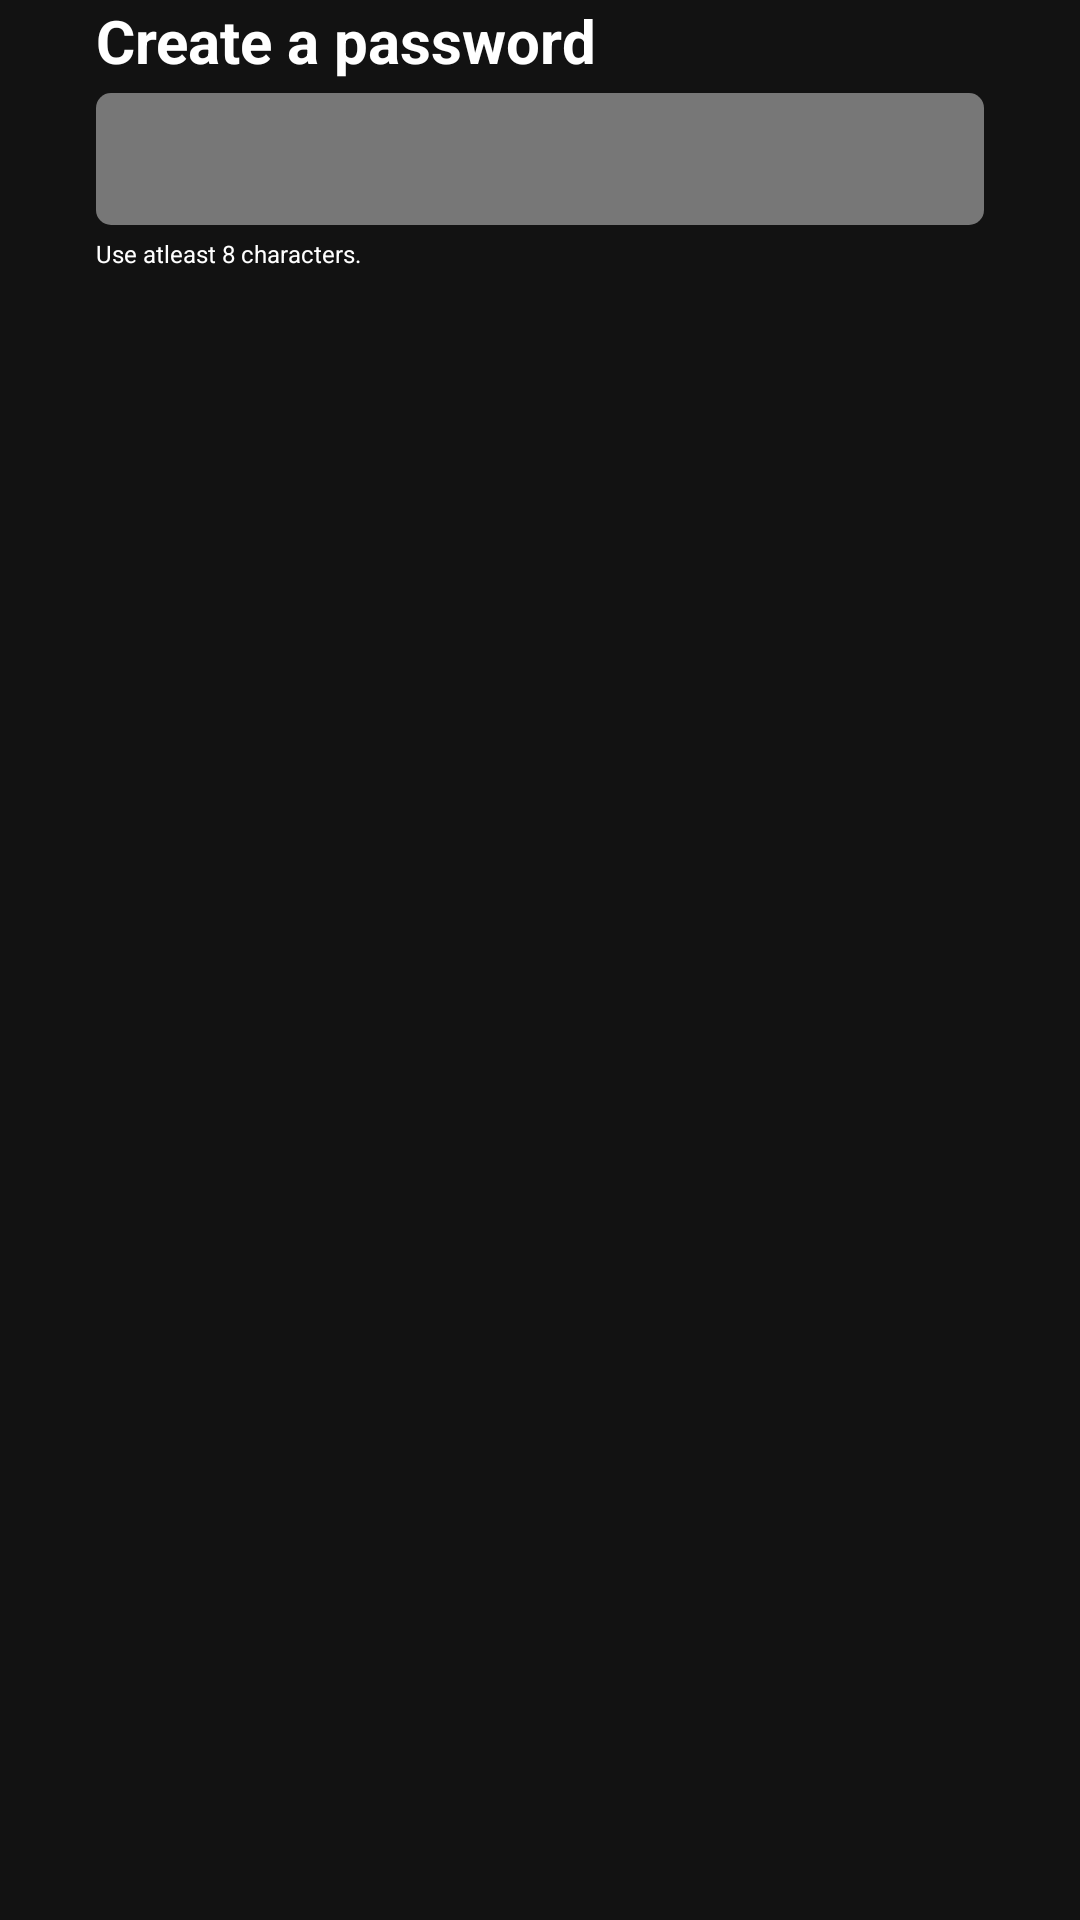

Layout XML and referenced resources for this Android screen:
<!-- AndroidManifest.xml: application theme Theme.CustomSplashScreenTheme -->
<!-- res/layout/fragment_password.xml -->
<?xml version="1.0" encoding="utf-8"?>
<androidx.constraintlayout.widget.ConstraintLayout xmlns:android="http://schemas.android.com/apk/res/android"
    xmlns:tools="http://schemas.android.com/tools"
    android:layout_width="match_parent"
    android:layout_height="wrap_content"
    xmlns:app="http://schemas.android.com/apk/res-auto"
    tools:context=".ui.PasswordFragment"
    android:background="@color/primary_black">

    <com.google.android.material.textview.MaterialTextView
        android:id="@+id/txt_password"
        style="@style/sign_up_titles"
        android:layout_width="wrap_content"
        android:layout_height="wrap_content"
        android:text="@string/create_password"
        app:layout_constraintTop_toTopOf="parent"
        app:layout_constraintStart_toStartOf="parent"
        android:layout_marginStart="@dimen/margin_start_32"
        />
    <EditText
        style="@style/sign_up_text_field"
        android:id="@+id/text_field_password"
        android:layout_width="match_parent"
        android:layout_height="@dimen/edit_text_height_52"
        app:layout_constraintTop_toBottomOf="@id/txt_password"
        app:layout_constraintStart_toStartOf="parent"
        android:layout_marginStart="@dimen/margin_start_32"
        android:layout_marginEnd="@dimen/margin_start_32"
        android:layout_marginTop="@dimen/margin_top_4"
        app:layout_constraintEnd_toEndOf="parent"
        >

    </EditText>
    <com.google.android.material.textview.MaterialTextView
        android:layout_width="wrap_content"
        android:layout_height="wrap_content"
        android:text="@string/use_atleast_8_char"
        app:layout_constraintTop_toBottomOf="@id/text_field_password"
        android:textColor="@color/primary_white"
        android:textSize="8sp"
        android:layout_marginStart="@dimen/margin_start_32"
        app:layout_constraintStart_toStartOf="parent"
        android:layout_marginTop="@dimen/margin_top_4"/>

</androidx.constraintlayout.widget.ConstraintLayout>
<!-- resources referenced by this layout -->
<resources>
  <color name="primary_black">#121212</color>
  <color name="primary_white">#FFFFFF</color>
  <dimen name="edit_text_height_52">44dp</dimen>
  <dimen name="margin_start_32">32sp</dimen>
  <dimen name="margin_top_4">4dp</dimen>
  <string name="create_password">Create a password</string>
  <string name="use_atleast_8_char">Use atleast 8 characters. </string>
  <style name="sign_up_text_field">
          <item name="android:background">@drawable/shape_text_field_background</item>
          <item name="android:textColor">@color/primary_white</item>
          <item name="android:textCursorDrawable">@drawable/shape_cursor</item>
          <item name="android:paddingStart">@dimen/text_field_start_12</item>
  
      </style>
  <style name="sign_up_titles">
  
          <item name="android:textSize">@dimen/sign_up_title_20</item>
          <item name="android:textColor">@color/primary_white</item>
          <item name="android:textStyle">bold</item>
      </style>
  <style name="Theme.CustomSplashScreenTheme" parent="Theme.SplashScreen">
          <item name="windowSplashScreenBackground">@color/black</item>
          <item name="windowSplashScreenAnimatedIcon">@mipmap/ic_spotify</item>
          <item name="windowSplashScreenAnimationDuration">3000</item>
          <item name="postSplashScreenTheme">@style/Theme.SpotifyClone.NoActionBar</item>
      </style>
  <!-- drawable shape_text_field_background (drawable) -->
  <?xml version="1.0" encoding="utf-8"?>
  <shape xmlns:android="http://schemas.android.com/apk/res/android">
  <solid android:color="@color/primary_light_grey"/>
      <corners android:radius="@dimen/text_field_corners"/>
  </shape>
  <!-- drawable shape_cursor (drawable) -->
  <?xml version="1.0" encoding="utf-8"?>
  <shape xmlns:android="http://schemas.android.com/apk/res/android"
      android:shape="rectangle">
      <solid android:color="@color/primary_white" />
      <size android:width="1dp" />
  </shape>
  <dimen name="text_field_start_12">12dp</dimen>
  <dimen name="sign_up_title_20">20sp</dimen>
  <color name="black">#FF000000</color>
  <style name="Theme.SpotifyClone.NoActionBar" parent="Theme.MaterialComponents.DayNight.NoActionBar">
          <item name="colorPrimary">@color/primary_black</item>
          <item name="colorAccent">@color/primary_white</item>
          <item name="android:statusBarColor">@android:color/black</item>
      </style>
  <color name="primary_light_grey">#777777</color>
  <dimen name="text_field_corners">5dp</dimen>
</resources>
